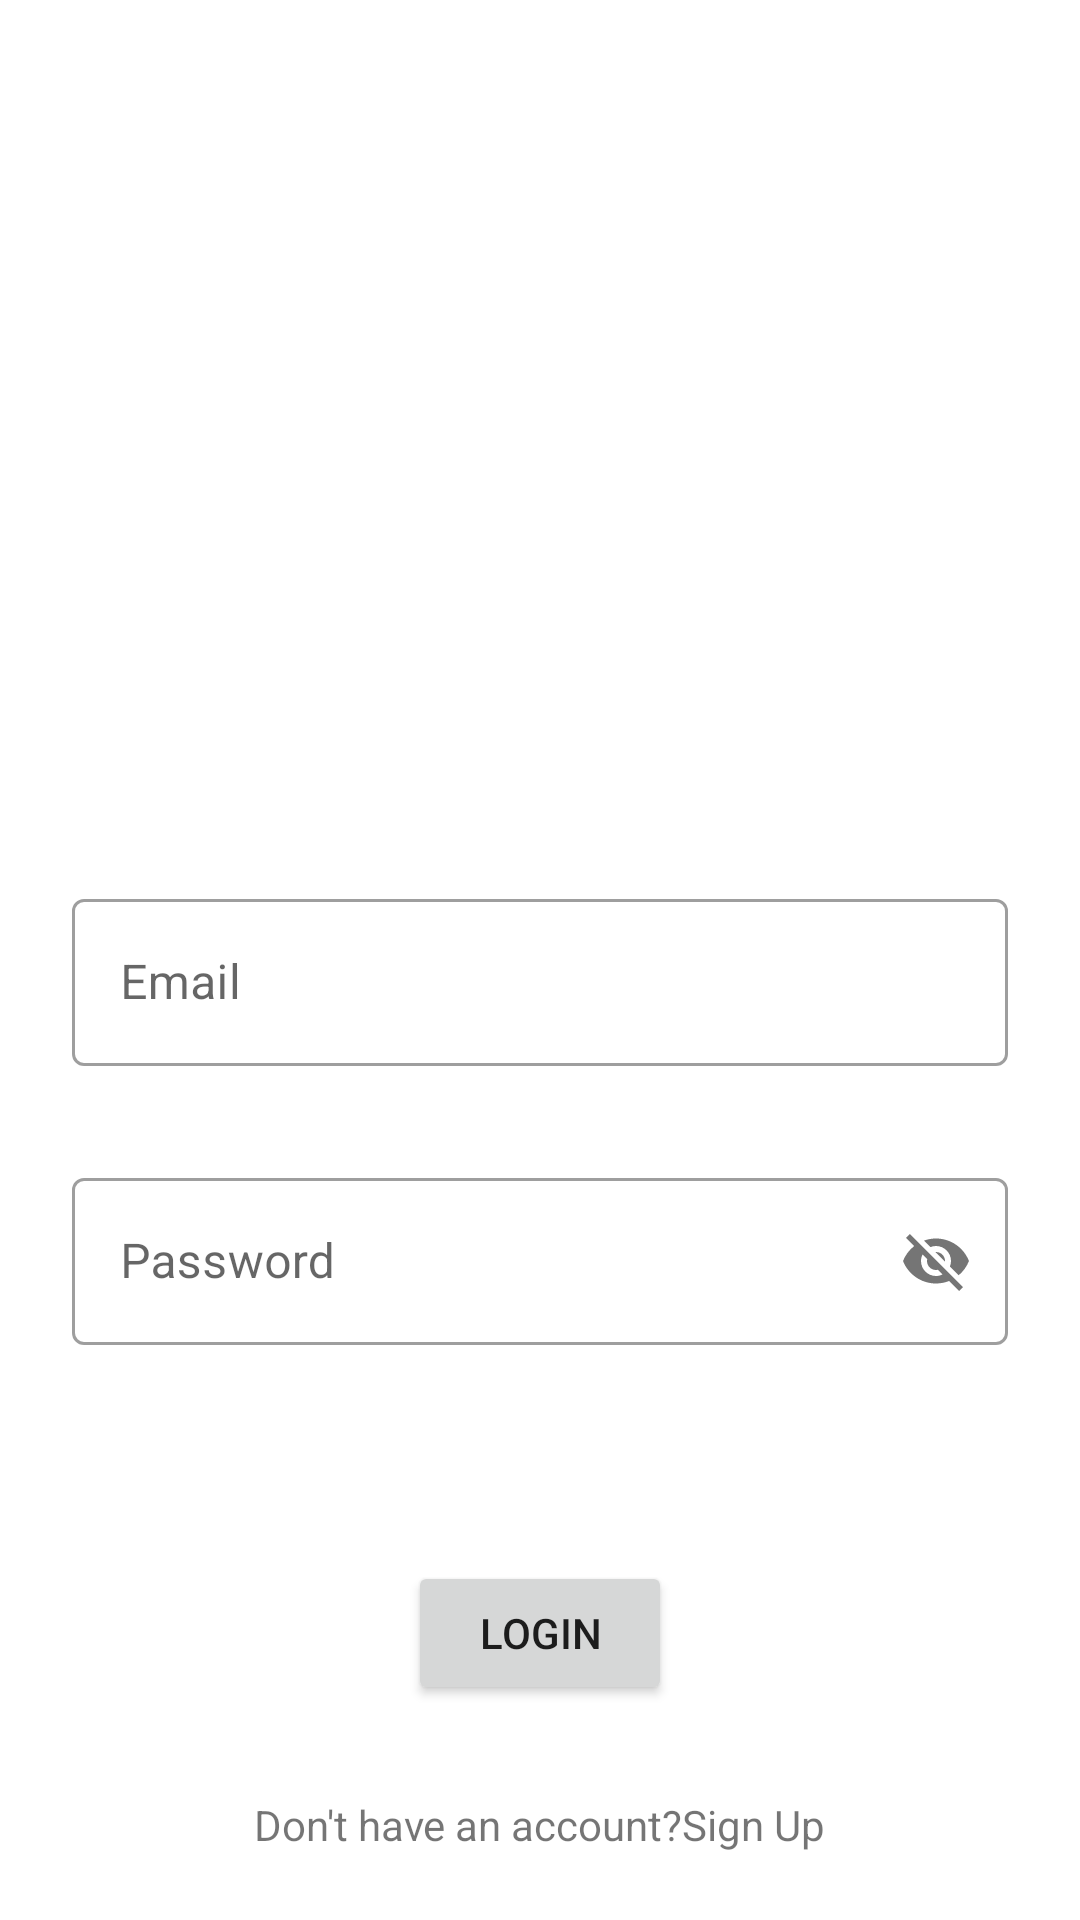

Produce the Android XML layout that renders to this screen, including the resource entries it uses.
<!-- AndroidManifest.xml: application theme Theme.WorkoutLog -->
<!-- res/layout/activity_login.xml -->
<?xml version="1.0" encoding="utf-8"?>
<androidx.constraintlayout.widget.ConstraintLayout xmlns:android="http://schemas.android.com/apk/res/android"
    xmlns:app="http://schemas.android.com/apk/res-auto"
    xmlns:tools="http://schemas.android.com/tools"
    android:layout_width="match_parent"
    android:layout_height="match_parent"
    tools:context=".LoginActivity">

    <androidx.constraintlayout.widget.Guideline
        android:id="@+id/guideline3"
        android:layout_width="wrap_content"
        android:layout_height="wrap_content"
        android:orientation="horizontal"
        app:layout_constraintGuide_percent="0.41" />

    <com.google.android.material.textfield.TextInputLayout
        android:id="@+id/tilEmail"
        android:layout_width="0dp"
        android:layout_height="wrap_content"
        android:layout_marginStart="24dp"
        android:layout_marginTop="32dp"
        android:layout_marginEnd="24dp"
        android:layout_marginBottom="32dp"
        app:layout_constraintBottom_toTopOf="@+id/tilPassword"
        app:layout_constraintEnd_toEndOf="parent"
        app:layout_constraintStart_toStartOf="parent"
        app:layout_constraintTop_toTopOf="@+id/guideline3"
        style="@style/Widget.MaterialComponents.TextInputLayout.OutlinedBox">

        <com.google.android.material.textfield.TextInputEditText
            android:id="@+id/txtEmail"
            android:layout_width="match_parent"
            android:layout_height="wrap_content"
            android:hint="Email" />
    </com.google.android.material.textfield.TextInputLayout>

    <com.google.android.material.textfield.TextInputLayout
        android:id="@+id/tilPassword"
        android:layout_width="0dp"
        android:layout_height="wrap_content"
        android:layout_marginStart="24dp"
        android:layout_marginTop="32dp"
        android:layout_marginEnd="24dp"
        app:layout_constraintEnd_toEndOf="parent"
        app:layout_constraintStart_toStartOf="parent"
        app:layout_constraintTop_toBottomOf="@+id/tilEmail"
        app:passwordToggleEnabled="true"
        style="@style/Widget.MaterialComponents.TextInputLayout.OutlinedBox">

        <com.google.android.material.textfield.TextInputEditText
            android:id="@+id/txtPassword"
            android:layout_width="match_parent"
            android:layout_height="wrap_content"
            android:hint="Password" />
    </com.google.android.material.textfield.TextInputLayout>

    <Button
        android:id="@+id/btnLogin"
        android:layout_width="wrap_content"
        android:layout_height="wrap_content"
        android:text="Login"
        app:layout_constraintBottom_toBottomOf="parent"
        app:layout_constraintEnd_toEndOf="parent"
        app:layout_constraintStart_toStartOf="parent"
        app:layout_constraintTop_toBottomOf="@+id/tilPassword" />

    <TextView
        android:id="@+id/tvLogIn"
        android:layout_width="wrap_content"
        android:layout_height="wrap_content"
        android:layout_marginStart="24dp"
        android:layout_marginTop="32dp"
        android:layout_marginEnd="24dp"
        android:layout_marginBottom="24dp"
        android:text="Don't have an account?Sign Up"
        app:layout_constraintBottom_toBottomOf="parent"
        app:layout_constraintEnd_toEndOf="parent"
        app:layout_constraintStart_toStartOf="parent"
        app:layout_constraintTop_toBottomOf="@+id/btnLogin" />


</androidx.constraintlayout.widget.ConstraintLayout>
<!-- resources referenced by this layout -->
<resources>
  <style name="Theme.WorkoutLog" parent="Theme.MaterialComponents.DayNight.DarkActionBar">
          
          <item name="colorPrimary">@color/purple_500</item>
          <item name="colorPrimaryVariant">@color/purple_700</item>
          <item name="colorOnPrimary">@color/white</item>
          
          <item name="colorSecondary">@color/teal_200</item>
          <item name="colorSecondaryVariant">@color/teal_700</item>
          <item name="colorOnSecondary">@color/black</item>
          
          <item name="android:statusBarColor" tools:targetApi="l">?attr/colorPrimaryVariant</item>
          
      </style>
  <!-- not gathered from this repository: default colours our renderer supplied (Android Studio template values) -->
  <color name="purple_500">#FF6200EE</color>
  <color name="purple_700">#FF3700B3</color>
  <color name="teal_200">#FF03DAC5</color>
  <color name="teal_700">#FF018786</color>
  <color name="black">#FF000000</color>
  <color name="white">#FFFFFFFF</color>
</resources>
